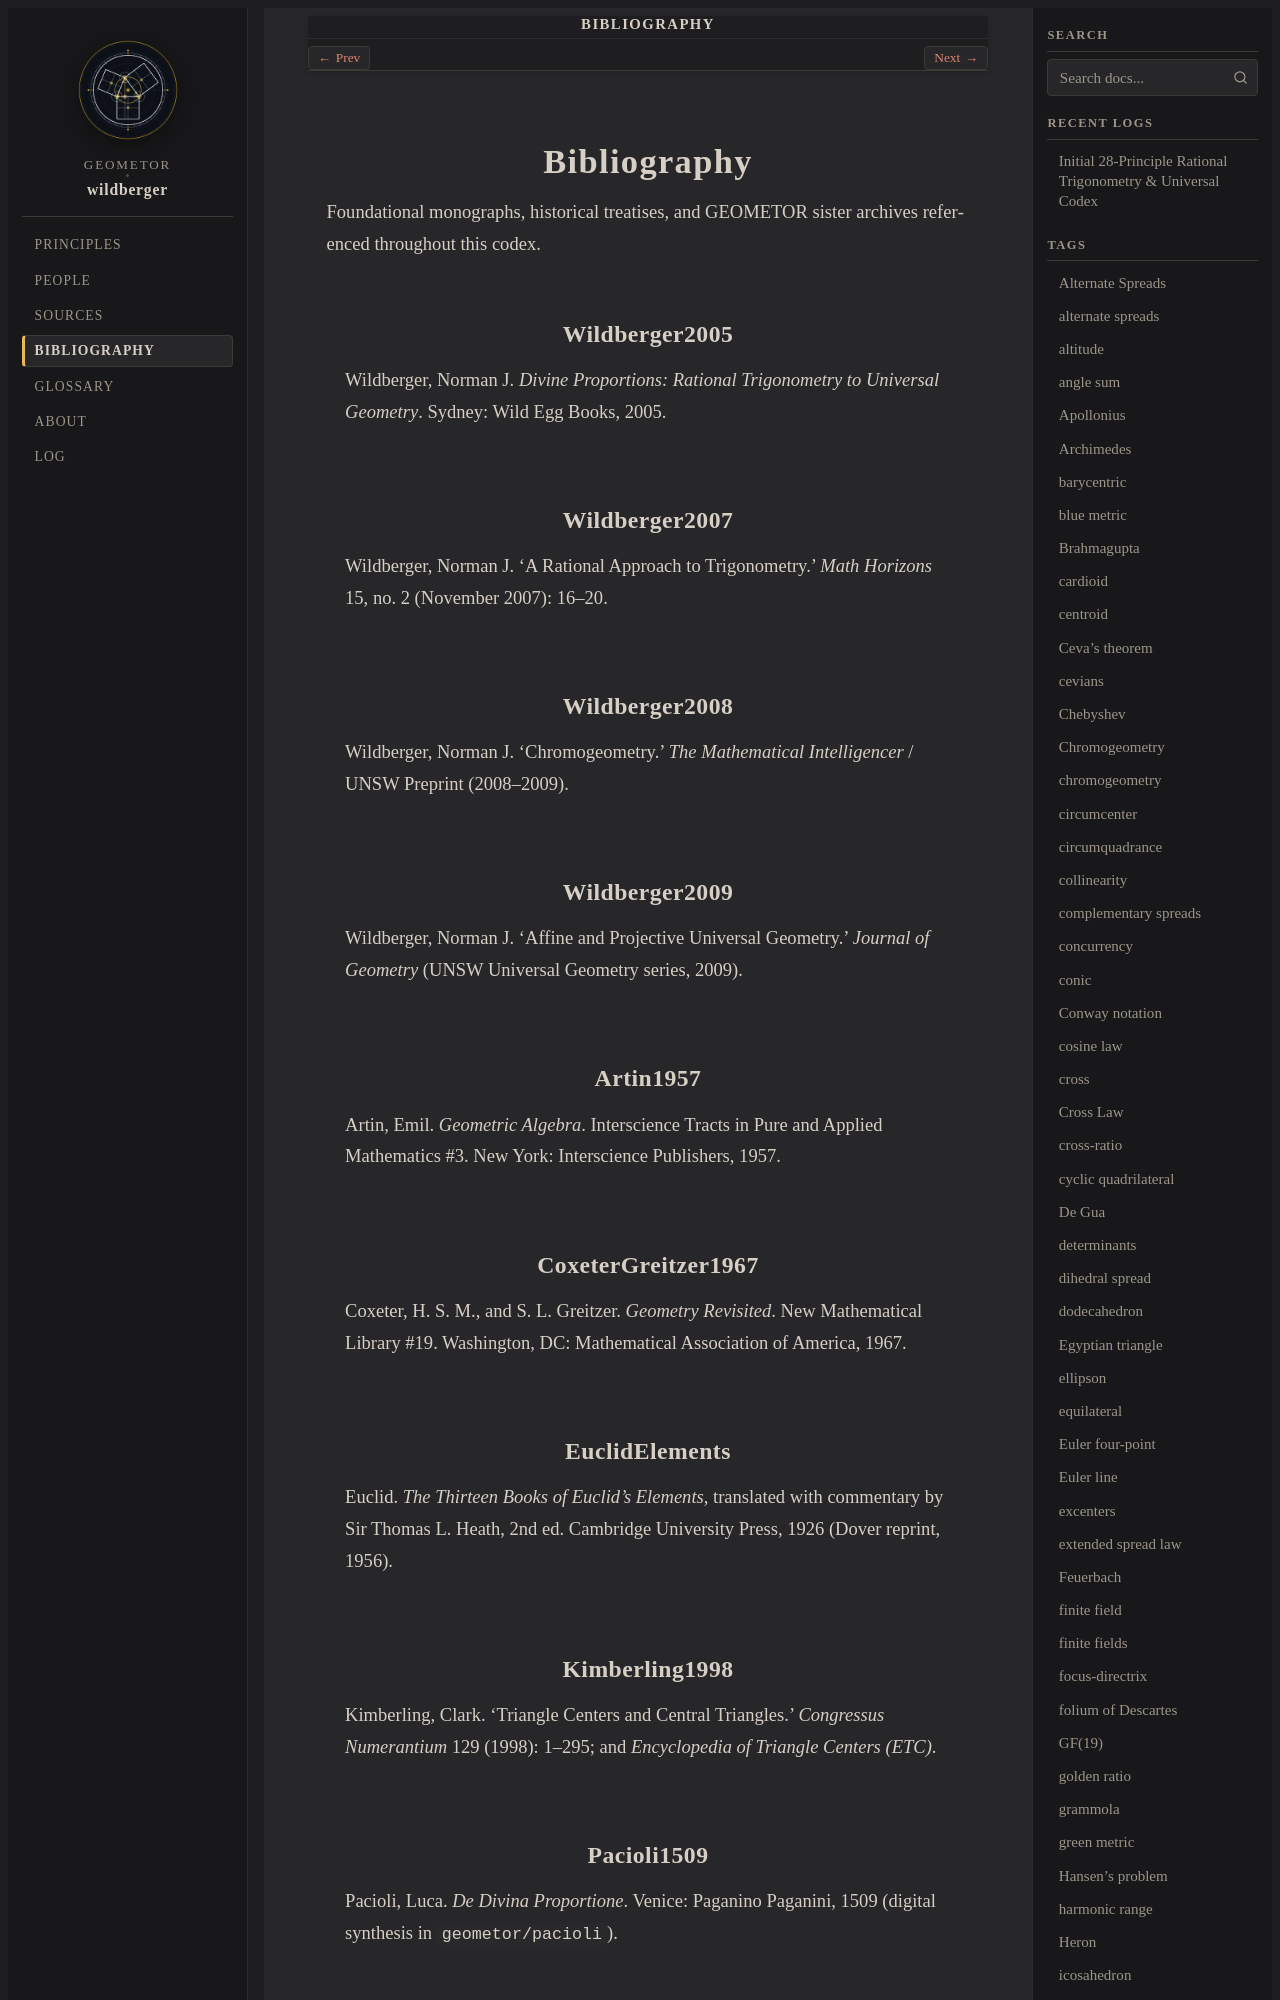

repository: geometor/wildberger · page: bibliography.html · generator: sphinx

:navigation: header
:order: 12
:nav_title: Bibliography

.. _bibliography:

============
Bibliography
============

Foundational monographs, historical treatises, and GEOMETOR sister
archives referenced throughout this codex.

.. _cite-Wildberger2005:
.. _Wildberger2005:

Wildberger2005
--------------

Wildberger, Norman J. *Divine Proportions: Rational Trigonometry to Universal Geometry*. Sydney: Wild Egg Books, 2005.

.. _cite-Wildberger2007:
.. _Wildberger2007:

Wildberger2007
--------------

Wildberger, Norman J. 'A Rational Approach to Trigonometry.' *Math Horizons* 15, no. 2 (November 2007): 16–20.

.. _cite-Wildberger2008:
.. _Wildberger2008:
